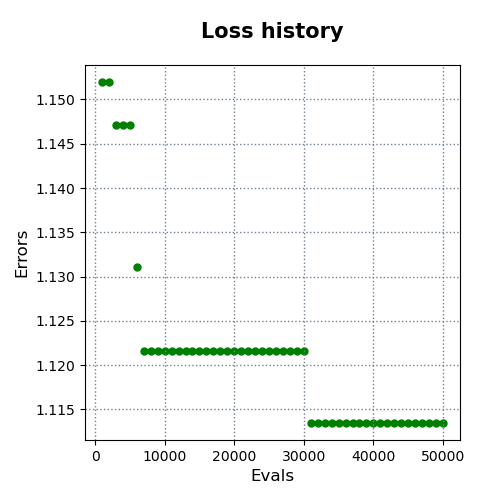

The file beside this chart, header and first rows:
evals, errors
1000, 1.152
2000, 1.152
3000, 1.147
4000, 1.147
5000, 1.147
6000, 1.131
7000, 1.122
8000, 1.122
9000, 1.122
10000, 1.122
11000, 1.122
12000, 1.122
13000, 1.122
14000, 1.122
15000, 1.122
16000, 1.122
17000, 1.122
18000, 1.122
19000, 1.122
20000, 1.122
21000, 1.122
22000, 1.122
23000, 1.122
24000, 1.122
25000, 1.122
26000, 1.122
27000, 1.122
28000, 1.122
29000, 1.122
30000, 1.122
31000, 1.113
32000, 1.113
33000, 1.113
34000, 1.113
35000, 1.113
36000, 1.113
37000, 1.113
38000, 1.113
39000, 1.113
40000, 1.113
41000, 1.113
42000, 1.113
43000, 1.113
44000, 1.113
45000, 1.113
46000, 1.113
47000, 1.113
48000, 1.113
49000, 1.113
50000, 1.113
